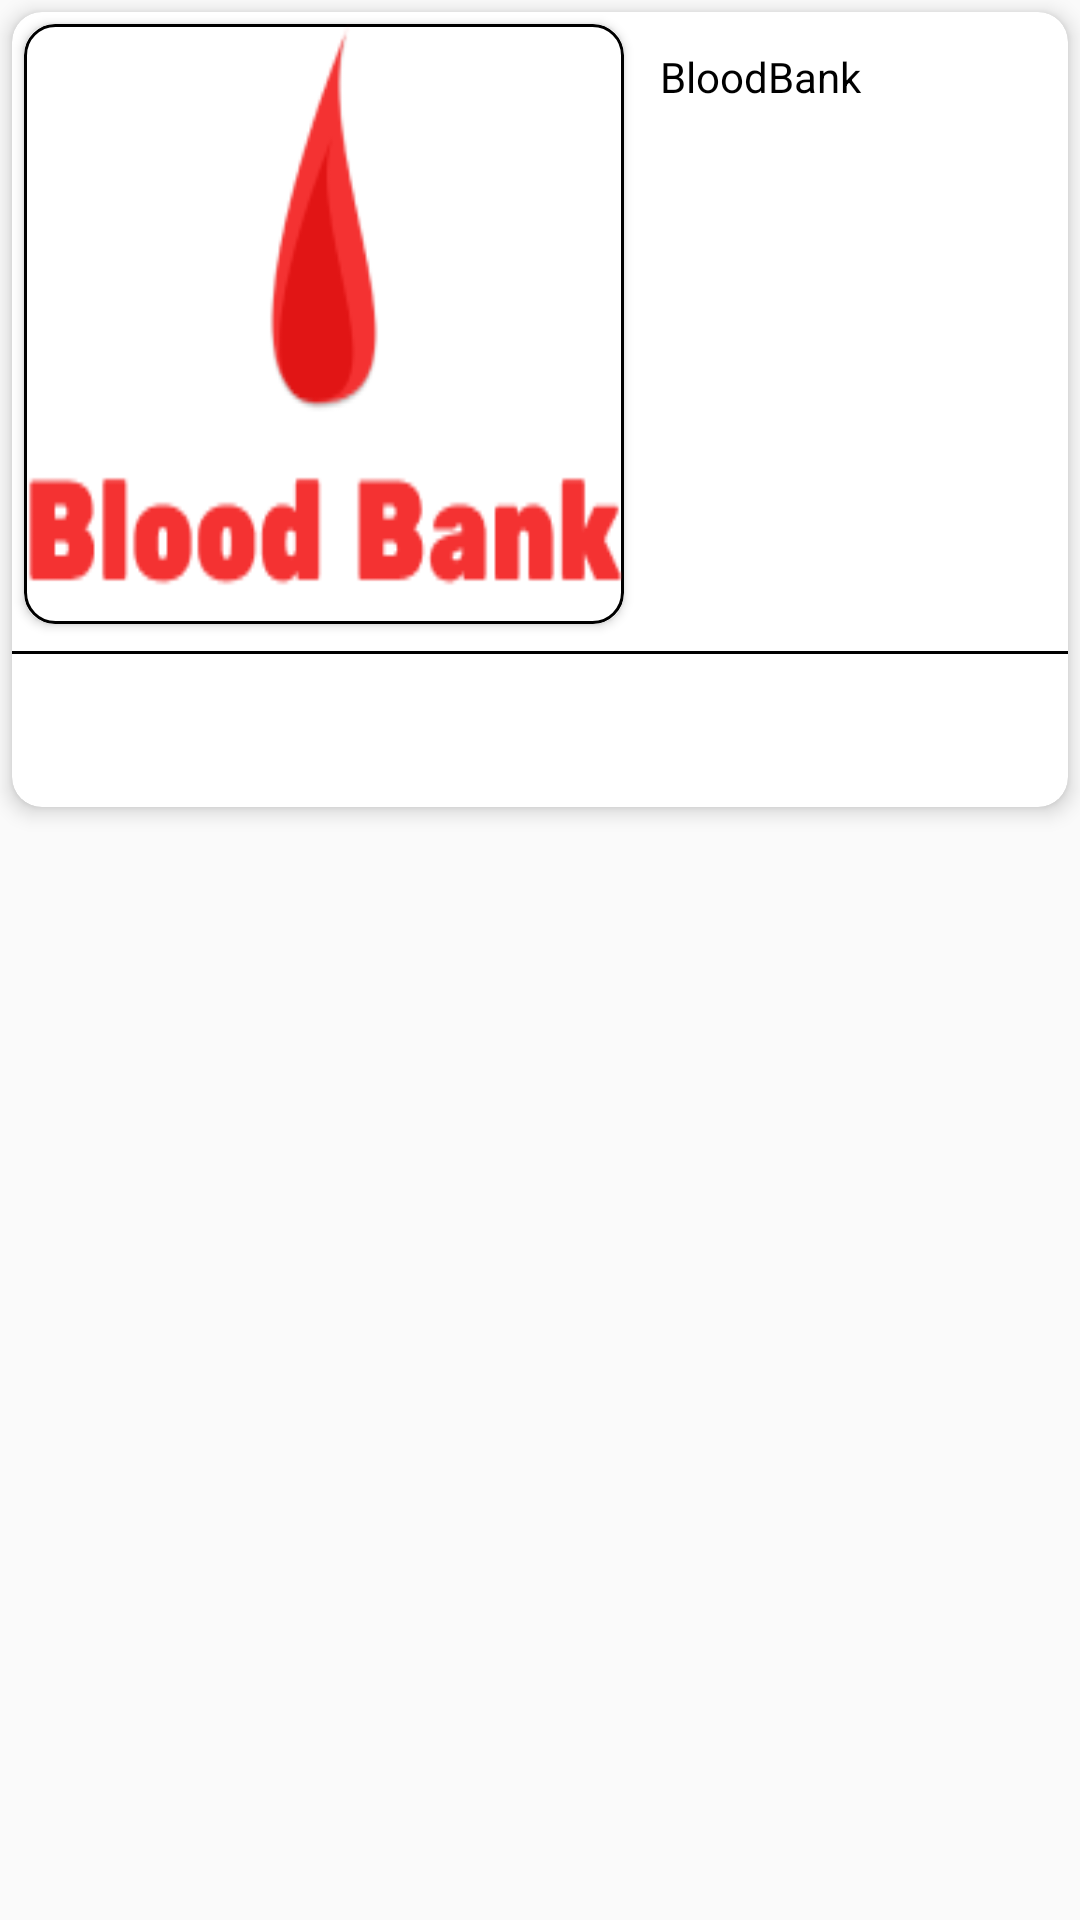

Reconstruct the res/layout file that produces this screen, plus the resources it refers to.
<!-- AndroidManifest.xml: application theme AppTheme -->
<!-- res/layout/donor_item.xml -->
<?xml version="1.0" encoding="utf-8"?>
<LinearLayout xmlns:android="http://schemas.android.com/apk/res/android"
        xmlns:app="http://schemas.android.com/apk/res-auto"
        android:layout_width="match_parent"
        android:layout_height="wrap_content"
        android:orientation="vertical">

    <androidx.cardview.widget.CardView
            android:layout_width="match_parent"
            android:layout_height="wrap_content"
            android:layout_margin="4dp"
            app:cardBackgroundColor="@android:color/white"
            app:cardCornerRadius="10dp"
            app:cardElevation="4dp">

        <RelativeLayout
                android:layout_width="match_parent"
                android:layout_height="wrap_content">

            <androidx.cardview.widget.CardView
                    android:id="@+id/cardImage"
                    android:layout_width="200dp"
                    android:layout_height="200dp"
                    android:layout_margin="4dp"
                    app:cardCornerRadius="10dp">

                <ImageView
                        android:id="@+id/image"
                        android:layout_width="match_parent"
                        android:layout_height="match_parent"
                        android:background="@drawable/border_background"
                        android:contentDescription="@string/app_name"
                        android:scaleType="fitXY"
                        android:src="@drawable/logo" />

            </androidx.cardview.widget.CardView>

            <TextView
                    android:id="@+id/message"
                    android:padding="8dp"
                    android:layout_width="match_parent"
                    android:layout_height="wrap_content"
                    android:layout_alignTop="@id/cardImage"
                    android:layout_alignBottom="@id/cardImage"
                    android:layout_toEndOf="@id/cardImage"
                    android:text="@string/app_name"
                    android:textColor="@android:color/black"
                    android:textSize="14sp" />

            <View
                    android:id="@+id/black_line"
                    android:layout_width="match_parent"
                    android:layout_height="1dp"
                    android:layout_below="@id/cardImage"
                    android:layout_marginTop="5dp"
                    android:layout_marginBottom="5dp"
                    android:background="@android:color/black" />


            <androidx.appcompat.widget.AppCompatImageView
                    android:id="@+id/call_button"
                    android:layout_width="30dp"
                    android:layout_height="30dp"
                    android:layout_below="@id/black_line"
                    android:layout_alignParentEnd="true"
                    android:layout_margin="8dp"
                    android:src="@drawable/ic_call_black_24dp" />

        </RelativeLayout>
    </androidx.cardview.widget.CardView>

</LinearLayout>
<!-- resources referenced by this layout -->
<resources>
  <!-- drawable border_background (drawable) -->
  <?xml version="1.0" encoding="utf-8"?>
  <shape xmlns:android="http://schemas.android.com/apk/res/android"
          android:shape="rectangle">
  
      <stroke
              android:width="1dp"
              android:color="@android:color/black"/>
  
      <corners
              android:radius="10dp"/>
  
  </shape>
  <!-- drawable logo: png bitmap (drawable, 5087 bytes) -->
  <string name="app_name">BloodBank</string>
  <style name="AppTheme" parent="Theme.AppCompat.Light.NoActionBar">
          
          <item name="colorPrimary">@color/splashStatusBar</item>
          <item name="colorPrimaryDark">@color/splashStatusBar</item>
          <item name="colorAccent">@color/splashStatusBar</item>
          <item name="android:windowIsTranslucent">true</item>
          <item name="android:windowAnimationStyle">@style/CustomActivityAnimation</item>
      </style>
  <color name="splashStatusBar">#f43232</color>
  <style name="CustomActivityAnimation" parent="@android:style/Animation.Activity">
          <item name="android:activityOpenEnterAnimation">@anim/slide_in_right</item>
          <item name="android:activityOpenExitAnimation">@anim/slide_out_right</item>
          <item name="android:activityCloseEnterAnimation">@anim/slide_in_left</item>
          <item name="android:activityCloseExitAnimation">@anim/slide_out_left</item>
      </style>
</resources>
